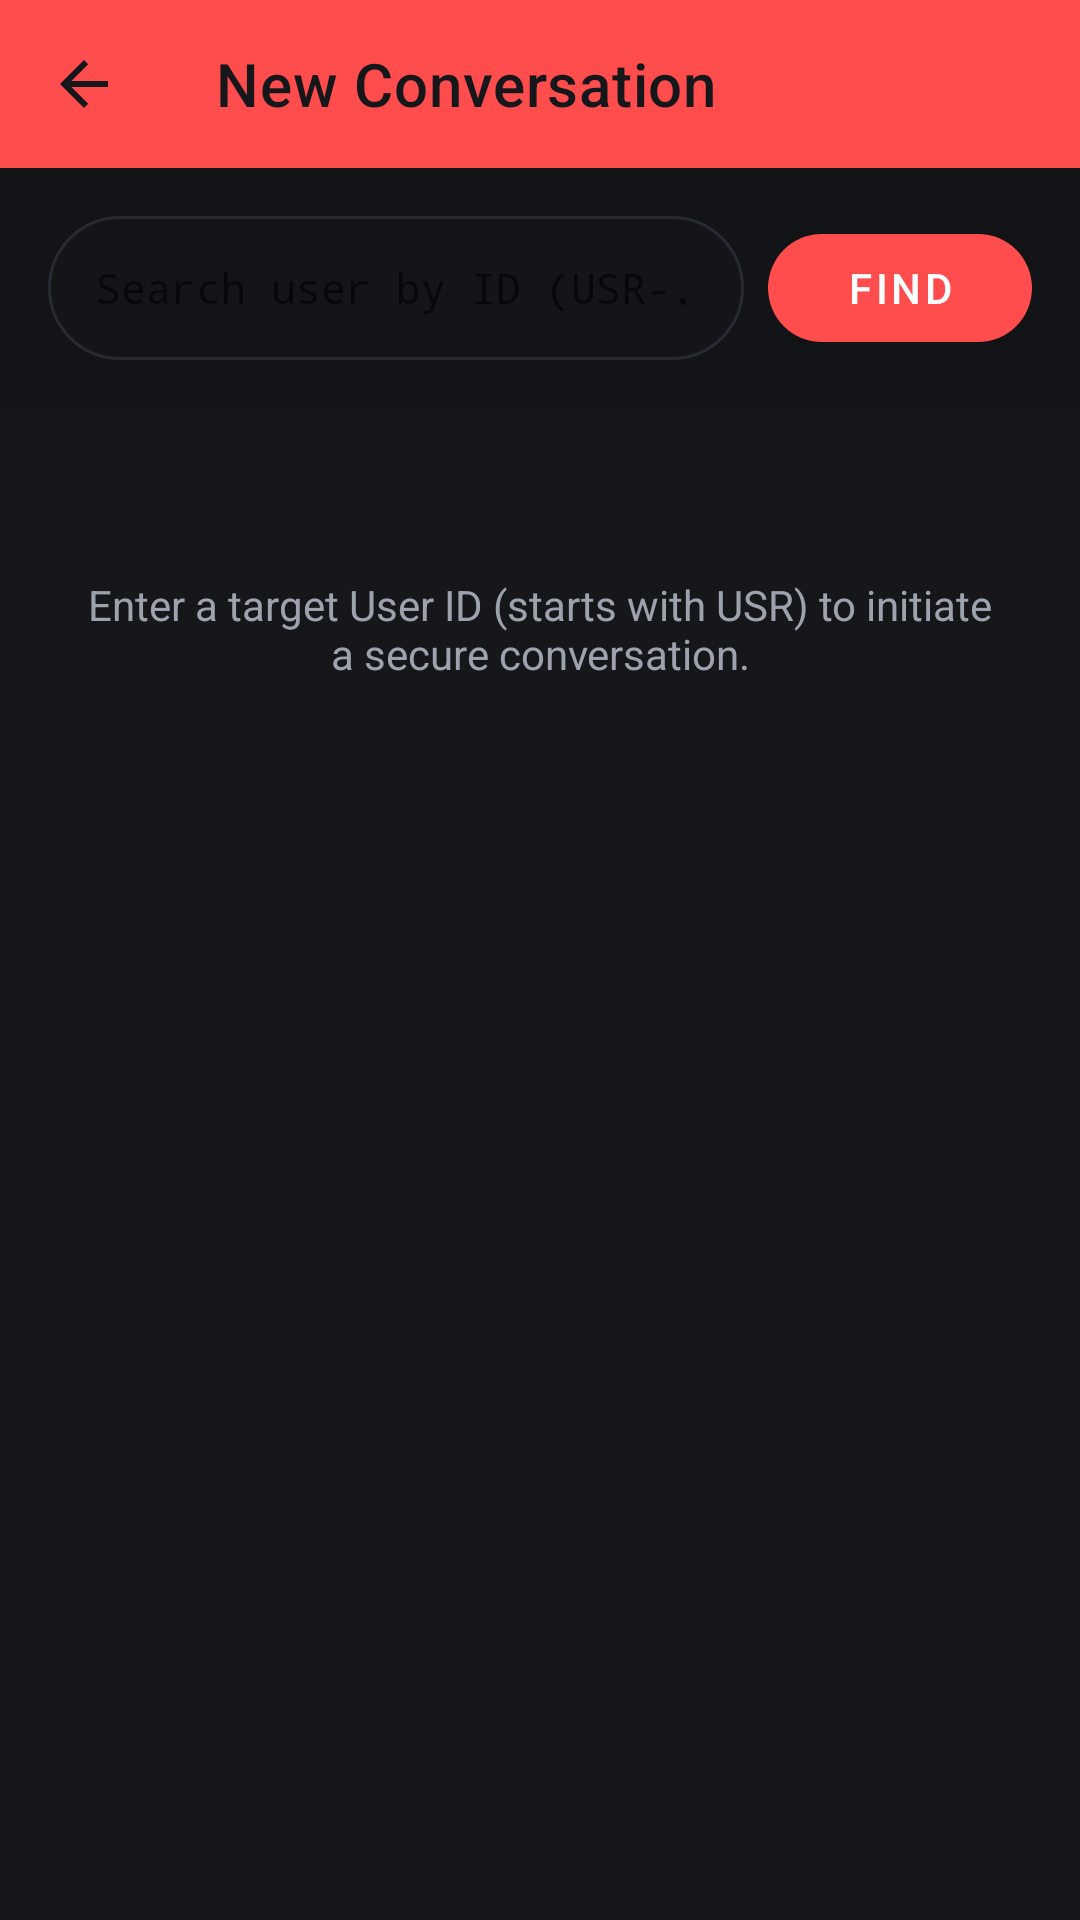

Write the Android layout XML for this screen, with the resource values it uses.
<!-- AndroidManifest.xml: application theme Theme.AnonChat -->
<!-- res/layout/activity_search_user.xml -->
<?xml version="1.0" encoding="utf-8"?>
<LinearLayout xmlns:android="http://schemas.android.com/apk/res/android"
    xmlns:app="http://schemas.android.com/apk/res-auto"
    android:layout_width="match_parent"
    android:layout_height="match_parent"
    android:orientation="vertical"
    android:background="@color/background_white">

    <com.google.android.material.appbar.MaterialToolbar
        android:id="@+id/toolbar_search"
        android:layout_width="match_parent"
        android:layout_height="?attr/actionBarSize"
        android:background="@color/primary"
        app:title="@string/start_new_chat"
        app:titleTextColor="@color/background_white"
        app:navigationIcon="?attr/homeAsUpIndicator"
        app:navigationIconTint="@color/background_white" />

    <LinearLayout
        android:layout_width="match_parent"
        android:layout_height="wrap_content"
        android:padding="16dp"
        android:orientation="horizontal"
        android:gravity="center_vertical"
        android:background="@color/background_subtle">

        <EditText
            android:id="@+id/et_search_query"
            android:layout_width="0dp"
            android:layout_height="48dp"
            android:layout_weight="1"
            android:background="@drawable/bg_input_rounded"
            android:hint="@string/search_hint"
            android:inputType="textCapCharacters"
            android:fontFamily="monospace"
            android:paddingStart="16dp"
            android:paddingEnd="16dp"
            android:textSize="14sp" />

        <com.google.android.material.button.MaterialButton
            android:id="@+id/btn_do_search"
            android:layout_width="wrap_content"
            android:layout_height="48dp"
            android:layout_marginStart="8dp"
            android:text="Find"
            app:backgroundTint="@color/primary"
            app:cornerRadius="24dp" />
    </LinearLayout>

    <ProgressBar
        android:id="@+id/search_progress"
        android:layout_width="wrap_content"
        android:layout_height="wrap_content"
        android:layout_gravity="center_horizontal"
        android:layout_marginTop="20dp"
        android:visibility="gone" />

    <TextView
        android:id="@+id/tv_search_empty"
        android:layout_width="match_parent"
        android:layout_height="wrap_content"
        android:layout_marginTop="32dp"
        android:gravity="center"
        android:text="Enter a target User ID (starts with USR) to initiate a secure conversation."
        android:textColor="@color/text_secondary"
        android:textSize="14sp"
        android:padding="24dp" />

    <androidx.recyclerview.widget.RecyclerView
        android:id="@+id/rv_search_results"
        android:layout_width="match_parent"
        android:layout_height="match_parent"
        android:clipToPadding="false" />

</LinearLayout>
<!-- resources referenced by this layout -->
<resources>
  <color name="background_subtle">#131417</color>
  <color name="background_white">#16171B</color>
  <color name="primary">#FF4D4D</color>
  <color name="text_secondary">#9CA3AF</color>
  <!-- drawable bg_input_rounded (drawable) -->
  <?xml version="1.0" encoding="utf-8"?>
  <shape xmlns:android="http://schemas.android.com/apk/res/android"
      android:shape="rectangle">
      <solid android:color="#141519" />
      <corners android:radius="24dp" />
      <stroke
          android:width="1dp"
          android:color="#262A33" />
  </shape>
  <string name="search_hint">Search user by ID (USR-...)</string>
  <string name="start_new_chat">New Conversation</string>
  <style name="Theme.AnonChat" parent="Theme.MaterialComponents.DayNight.NoActionBar">
          
          <item name="colorPrimary">@color/primary</item>
          <item name="colorPrimaryDark">@color/primary_dark</item>
          <item name="colorAccent">@color/accent</item>
  
          
          <item name="android:statusBarColor">@color/dark_background</item>
          <item name="android:navigationBarColor">@color/dark_background</item>
          <item name="android:windowLightStatusBar">false</item>
          <item name="android:windowLightNavigationBar">false</item>
  
          
          <item name="android:windowBackground">@color/dark_background</item>
          <item name="android:textColorPrimary">@color/text_primary</item>
          <item name="android:textColorSecondary">@color/text_secondary</item>
      </style>
  <color name="primary_dark">#131417</color>
  <color name="accent">#FF4D4D</color>
  <color name="dark_background">#16171B</color>
  <color name="text_primary">#FFFFFF</color>
</resources>
